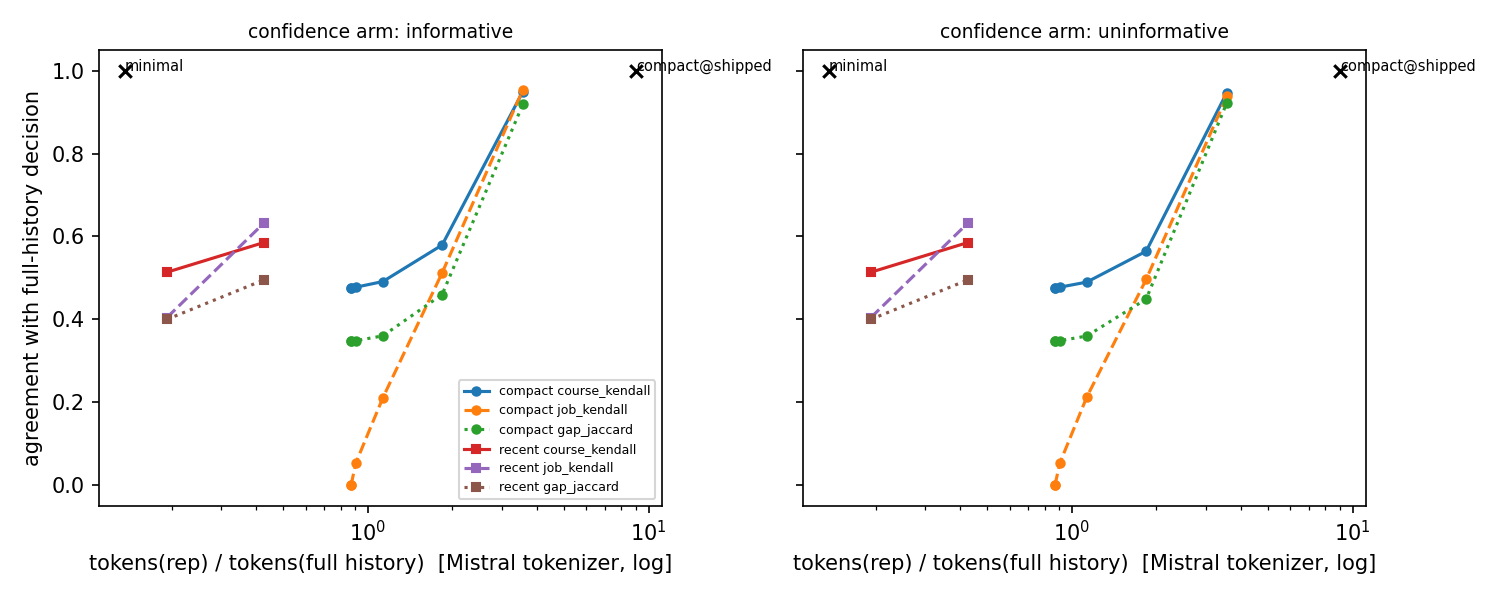

The data file committed next to this chart (first rows):
arm, system, token_ratio, job_kendall, course_kendall, job_top5, course_top5, gap_jaccard, job_ndcg10, course_ndcg10, skill_recall, skill_precision
informative, full, 1.0, 1.0, 1.0, 1.0, 1.0, 1.0, 0.9137, 0.567, 1.0, 0.7016
informative, compact@shipped, 9.027, 1.0, 1.0, 1.0, 1.0, 1.0, 0.9137, 0.567, 1.0, 0.7016
informative, compact@4, 3.566, 0.9539, 0.9495, 0.9433, 0.9265, 0.9187, 0.9165, 0.5932, 0.9793, 0.7527
informative, compact@2, 1.839, 0.512, 0.5792, 0.5017, 0.4788, 0.4597, 0.6731, 0.7745, 0.4818, 0.816
informative, compact@1, 1.131, 0.2104, 0.491, 0.2883, 0.3753, 0.36, 0.3867, 0.747, 0.1531, 0.915
informative, compact@0.5, 0.9072, 0.05382, 0.4775, 0.185, 0.365, 0.3483, 0.2487, 0.7284, 0.02341, 1.0
informative, compact@0.25, 0.8715, 0.0, 0.4766, 0.135, 0.365, 0.3474, 0.1949, 0.7256, 0.0, 
informative, compact@0.1, 0.8707, 0.0, 0.4766, 0.135, 0.365, 0.3474, 0.1949, 0.7256, 0.0, 
informative, minimal, 0.1364, 1.0, 1.0, 1.0, 1.0, 1.0, 0.9137, 0.567, 1.0, 0.7016
informative, recent@0.5, 0.4261, 0.6321, 0.5852, 0.6617, 0.5039, 0.495, 0.7271, 0.6304, 0.4749, 0.6711
informative, recent@0.25, 0.1923, 0.4039, 0.5136, 0.4617, 0.4136, 0.3996, 0.5308, 0.6827, 0.2209, 0.6645
uninformative, full, 1.0, 1.0, 1.0, 1.0, 1.0, 1.0, 0.9137, 0.567, 1.0, 0.7016
uninformative, compact@shipped, 9.026, 1.0, 1.0, 1.0, 1.0, 1.0, 0.9137, 0.567, 1.0, 0.7016
uninformative, compact@4, 3.566, 0.9384, 0.947, 0.9517, 0.9313, 0.9225, 0.8912, 0.5726, 0.9166, 0.6979
uninformative, compact@2, 1.841, 0.4962, 0.5643, 0.475, 0.4653, 0.4487, 0.6088, 0.7064, 0.4001, 0.6716
uninformative, compact@1, 1.131, 0.212, 0.4897, 0.2967, 0.3725, 0.3595, 0.3851, 0.7422, 0.1492, 0.8763
uninformative, compact@0.5, 0.9067, 0.05292, 0.4775, 0.1817, 0.365, 0.3483, 0.2434, 0.7284, 0.02341, 1.0
uninformative, compact@0.25, 0.8715, 0.0, 0.4766, 0.135, 0.365, 0.3474, 0.1949, 0.7256, 0.0, 
uninformative, compact@0.1, 0.8707, 0.0, 0.4766, 0.135, 0.365, 0.3474, 0.1949, 0.7256, 0.0, 
uninformative, minimal, 0.1364, 1.0, 1.0, 1.0, 1.0, 1.0, 0.9137, 0.567, 1.0, 0.7016
uninformative, recent@0.5, 0.4261, 0.6321, 0.5852, 0.6617, 0.5039, 0.495, 0.7271, 0.6304, 0.4749, 0.6711
uninformative, recent@0.25, 0.1923, 0.4039, 0.5136, 0.4617, 0.4136, 0.3996, 0.5308, 0.6827, 0.2209, 0.6645
